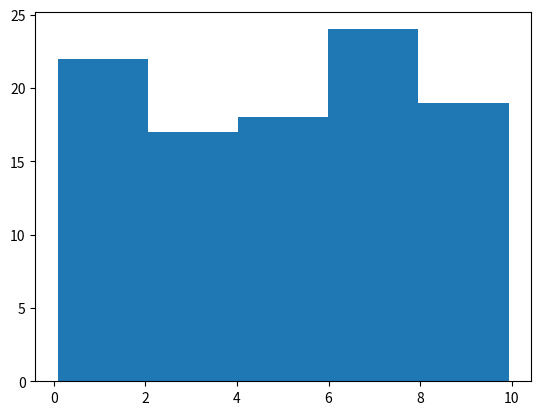

This chart was generated by the following Python code:
import numpy
import matplotlib.pyplot as plt

x = numpy.random.uniform(0.0, 10.0, 100)

plt.hist(x, 5)
plt.show()